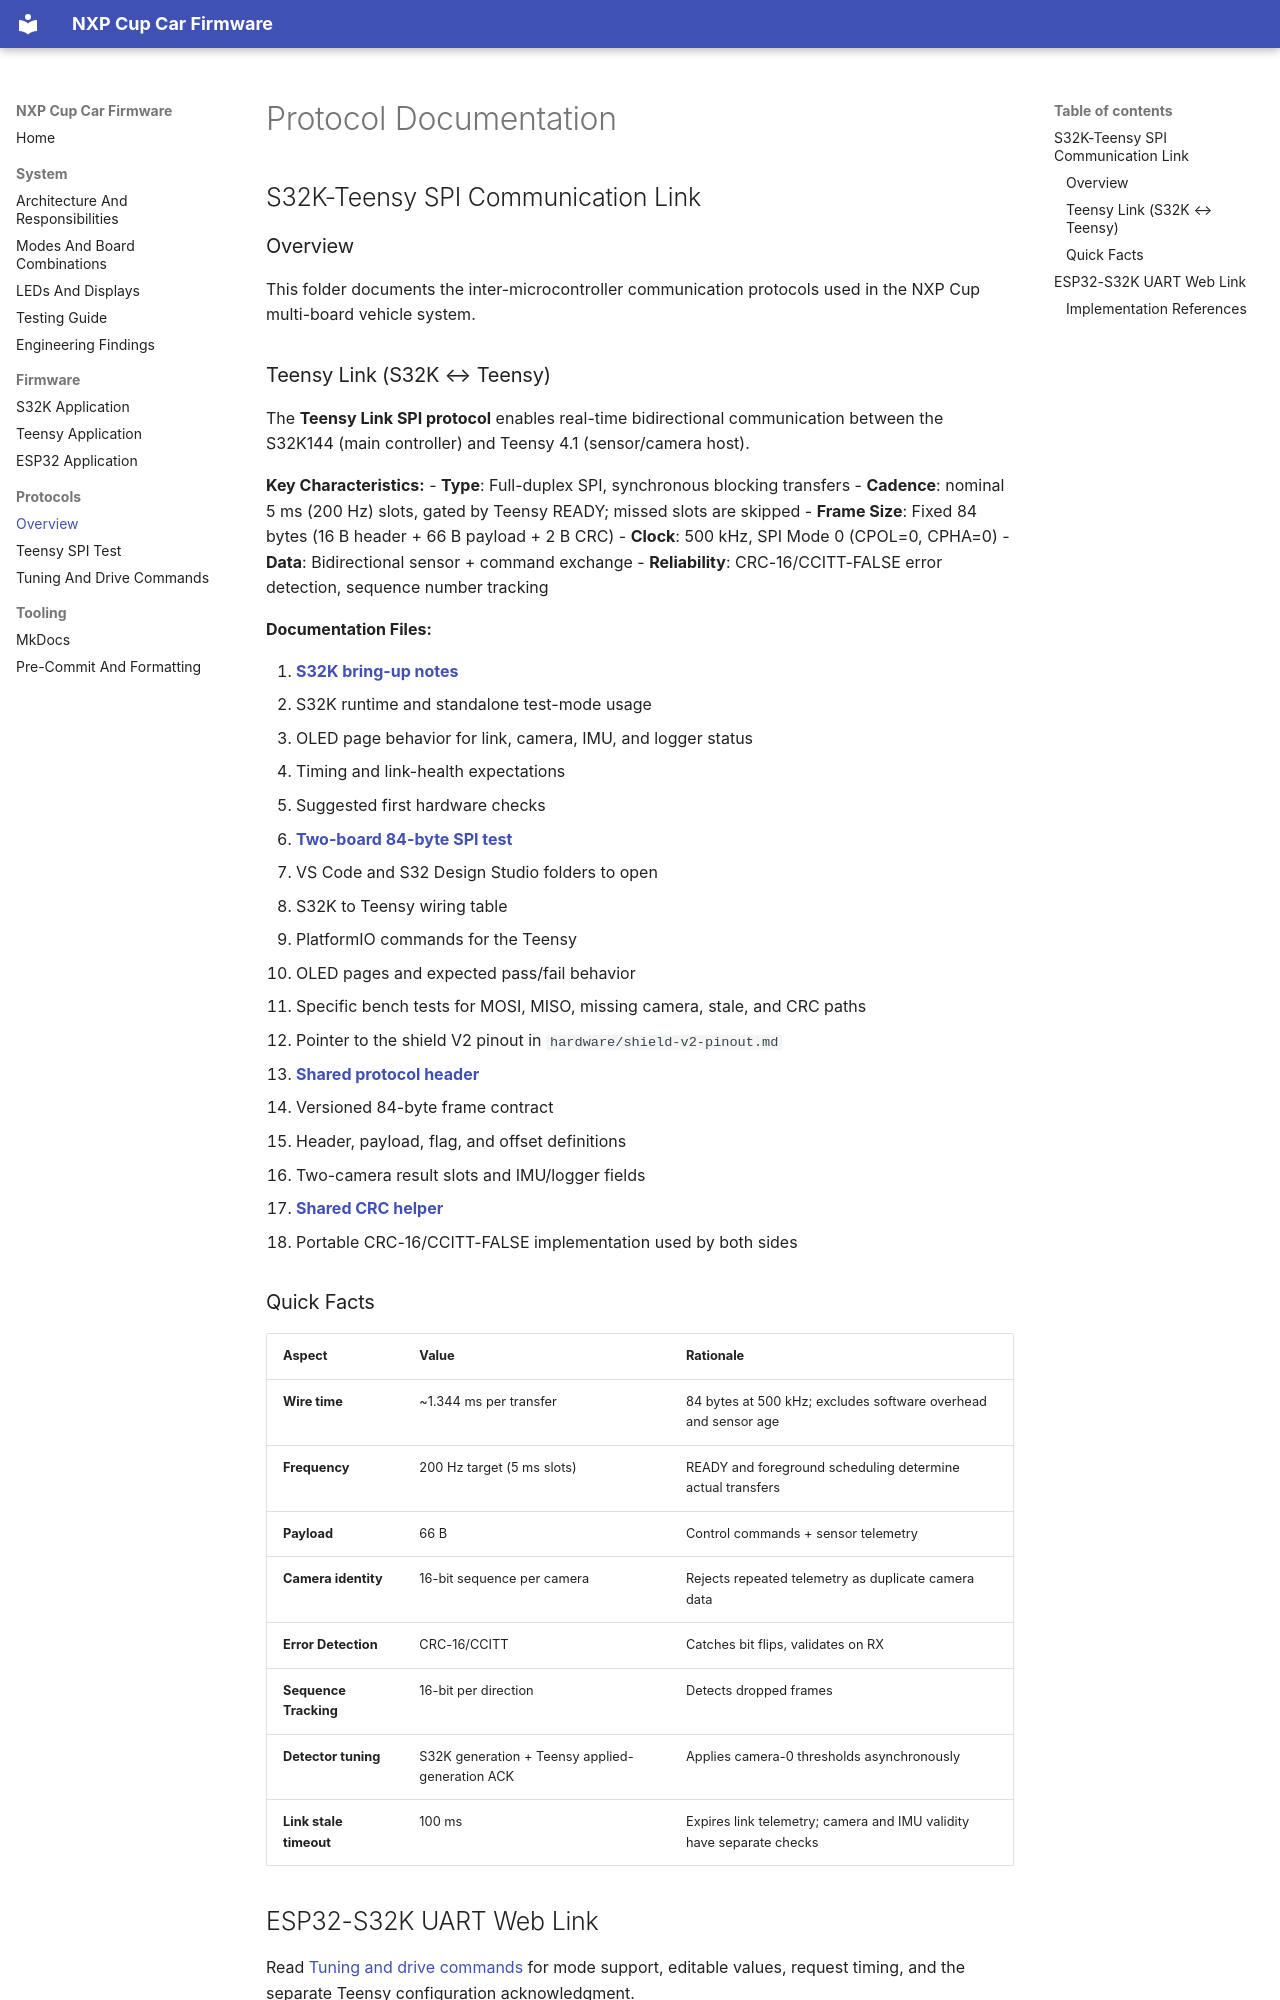

repository: michalfrohlich/NXP-Cup-EXPO · page: protocols/index.html · generator: mkdocs

# Protocol Documentation

## S32K-Teensy SPI Communication Link

### Overview
This folder documents the inter-microcontroller communication protocols used in the NXP Cup multi-board vehicle system.

### Teensy Link (S32K ↔ Teensy)

The **Teensy Link SPI protocol** enables real-time bidirectional communication between the S32K144 (main controller) and Teensy 4.1 (sensor/camera host).

**Key Characteristics:**
- **Type**: Full-duplex SPI, synchronous blocking transfers
- **Cadence**: nominal 5 ms (200 Hz) slots, gated by Teensy READY; missed slots are skipped
- **Frame Size**: Fixed 84 bytes (16 B header + 66 B payload + 2 B CRC)
- **Clock**: 500 kHz, SPI Mode 0 (CPOL=0, CPHA=0)
- **Data**: Bidirectional sensor + command exchange
- **Reliability**: CRC-16/CCITT-FALSE error detection, sequence number tracking

**Documentation Files:**

1. **[S32K bring-up notes](https://github.com/michalfrohlich/NXP-Cup-EXPO/blob/main/firmware/s32k144/docs/teensy-link-spi.md)**
   - S32K runtime and standalone test-mode usage
   - OLED page behavior for link, camera, IMU, and logger status
   - Timing and link-health expectations
   - Suggested first hardware checks

2. **[Two-board 84-byte SPI test](teensy-s32k-spi-test.md)**
   - VS Code and S32 Design Studio folders to open
   - S32K to Teensy wiring table
   - PlatformIO commands for the Teensy
   - OLED pages and expected pass/fail behavior
   - Specific bench tests for MOSI, MISO, missing camera, stale, and CRC paths
   - Pointer to the shield V2 pinout in `hardware/shield-v2-pinout.md`

3. **[Shared protocol header](https://github.com/michalfrohlich/NXP-Cup-EXPO/blob/main/shared/protocol/teensy_link_protocol.h)**
   - Versioned 84-byte frame contract
   - Header, payload, flag, and offset definitions
   - Two-camera result slots and IMU/logger fields

4. **[Shared CRC helper](https://github.com/michalfrohlich/NXP-Cup-EXPO/blob/main/shared/protocol/teensy_link_crc.h)**
   - Portable CRC-16/CCITT-FALSE implementation used by both sides

### Quick Facts

| Aspect | Value | Rationale |
|--------|-------|-----------|
| **Wire time** | ~1.344 ms per transfer | 84 bytes at 500 kHz; excludes software overhead and sensor age |
| **Frequency** | 200 Hz target (5 ms slots) | READY and foreground scheduling determine actual transfers |
| **Payload** | 66 B | Control commands + sensor telemetry |
| **Camera identity** | 16-bit sequence per camera | Rejects repeated telemetry as duplicate camera data |
| **Error Detection** | CRC-16/CCITT | Catches bit flips, validates on RX |
| **Sequence Tracking** | 16-bit per direction | Detects dropped frames |
| **Detector tuning** | S32K generation + Teensy applied-generation ACK | Applies camera-0 thresholds asynchronously |
| **Link stale timeout** | 100 ms | Expires link telemetry; camera and IMU validity have separate checks |
